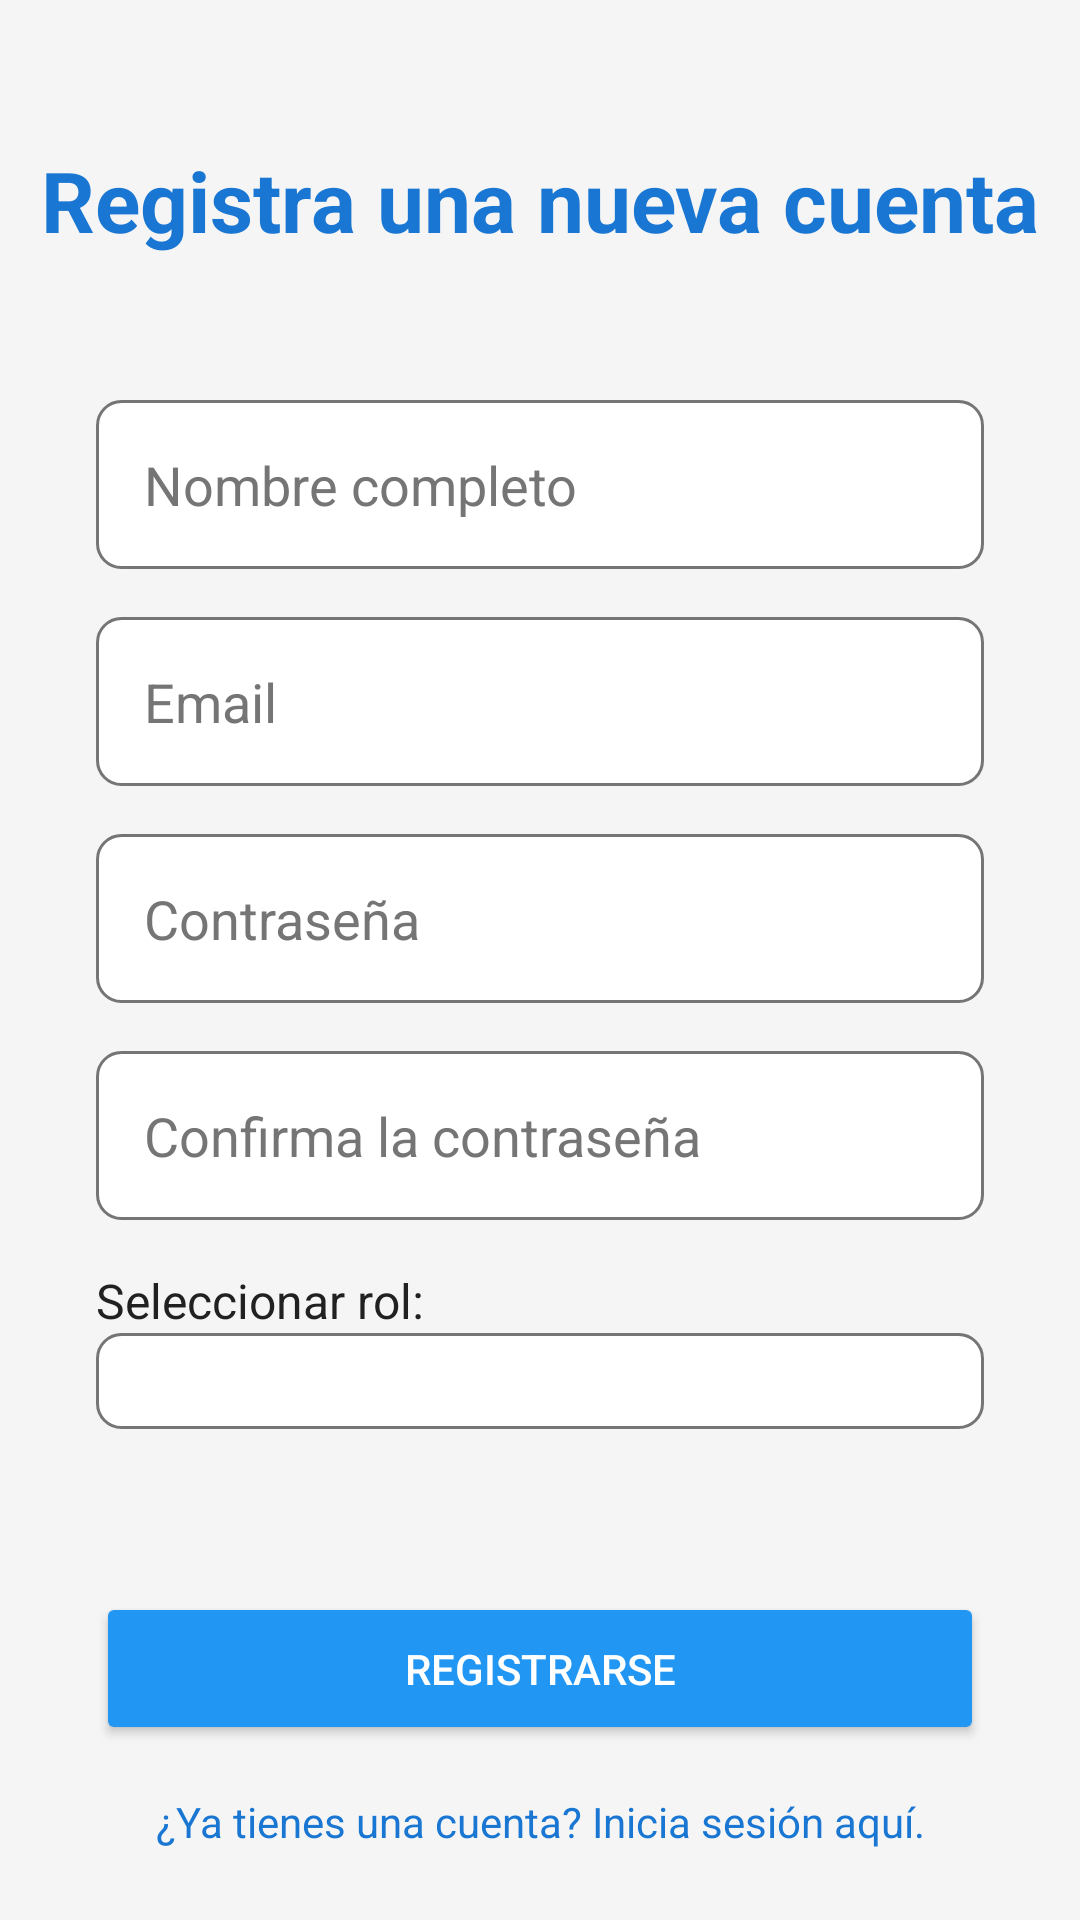

Android layout source for this screen:
<!-- AndroidManifest.xml: activity theme Theme.HospitalUniversitario.NoActionBar -->
<!-- res/layout/activity_register.xml -->
<?xml version="1.0" encoding="utf-8"?>
<androidx.constraintlayout.widget.ConstraintLayout xmlns:android="http://schemas.android.com/apk/res/android"
    xmlns:app="http://schemas.android.com/apk/res-auto"
    xmlns:tools="http://schemas.android.com/tools"
    android:id="@+id/main"
    android:layout_width="match_parent"
    android:layout_height="match_parent"
    tools:context=".RegisterActivity">

    <TextView
        android:id="@+id/tvRegisterTitle"
        android:layout_width="wrap_content"
        android:layout_height="wrap_content"
        android:text="@string/register_title"
        android:textSize="28sp"
        android:textStyle="bold"
        android:textColor="@color/colorPrimaryDark"
        android:layout_marginTop="48dp"
        app:layout_constraintTop_toTopOf="parent"
        app:layout_constraintStart_toStartOf="parent"
        app:layout_constraintEnd_toEndOf="parent" />

    <EditText
        android:id="@+id/etFullName"
        android:layout_width="0dp"
        android:layout_height="wrap_content"
        android:hint="@string/hint_full_name"
        android:inputType="textPersonName"
        android:padding="16dp"
        android:background="@drawable/rounded_edittext_background"
        android:layout_marginTop="48dp"
        android:layout_marginStart="32dp"
        android:layout_marginEnd="32dp"
        android:textColor="@color/colorTextPrimary"
        android:textColorHint="@color/colorTextSecondary"
        app:layout_constraintTop_toBottomOf="@+id/tvRegisterTitle"
        app:layout_constraintStart_toStartOf="parent"
        app:layout_constraintEnd_toEndOf="parent" />

    <EditText
        android:id="@+id/etEmail"
        android:layout_width="0dp"
        android:layout_height="wrap_content"
        android:hint="@string/hint_email"
        android:inputType="textEmailAddress"
        android:padding="16dp"
        android:background="@drawable/rounded_edittext_background"
        android:layout_marginTop="16dp"
        android:layout_marginStart="32dp"
        android:layout_marginEnd="32dp"
        android:textColor="@color/colorTextPrimary"
        android:textColorHint="@color/colorTextSecondary"
        app:layout_constraintTop_toBottomOf="@+id/etFullName"
        app:layout_constraintStart_toStartOf="parent"
        app:layout_constraintEnd_toEndOf="parent" />

    <EditText
        android:id="@+id/etPassword"
        android:layout_width="0dp"
        android:layout_height="wrap_content"
        android:hint="@string/hint_password"
        android:inputType="textPassword"
        android:padding="16dp"
        android:background="@drawable/rounded_edittext_background"
        android:layout_marginTop="16dp"
        android:layout_marginStart="32dp"
        android:layout_marginEnd="32dp"
        android:textColor="@color/colorTextPrimary"
        android:textColorHint="@color/colorTextSecondary"
        app:layout_constraintTop_toBottomOf="@+id/etEmail"
        app:layout_constraintStart_toStartOf="parent"
        app:layout_constraintEnd_toEndOf="parent" />

    <EditText
        android:id="@+id/etConfirmPassword"
        android:layout_width="0dp"
        android:layout_height="wrap_content"
        android:hint="@string/hint_confirm_password"
        android:inputType="textPassword"
        android:padding="16dp"
        android:background="@drawable/rounded_edittext_background"
        android:layout_marginTop="16dp"
        android:layout_marginStart="32dp"
        android:layout_marginEnd="32dp"
        android:textColor="@color/colorTextPrimary"
        android:textColorHint="@color/colorTextSecondary"
        app:layout_constraintTop_toBottomOf="@+id/etPassword"
        app:layout_constraintStart_toStartOf="parent"
        app:layout_constraintEnd_toEndOf="parent" />

    <TextView
        android:id="@+id/labelSelectRole"
        style="@style/DetailTextView"
        android:text="@string/label_select_role"
        app:layout_constraintTop_toBottomOf="@+id/etConfirmPassword"
        app:layout_constraintStart_toStartOf="parent"
        android:layout_marginTop="16dp" />

    <Spinner
        android:id="@+id/spinnerUserRole"
        android:layout_width="0dp"
        android:layout_height="wrap_content"
        android:background="@drawable/rounded_edittext_background"
        android:padding="16dp"
        android:spinnerMode="dropdown"
        android:layout_marginStart="32dp"
        android:layout_marginEnd="32dp"
        app:layout_constraintTop_toBottomOf="@+id/labelSelectRole"
        app:layout_constraintStart_toStartOf="parent"
        app:layout_constraintEnd_toEndOf="parent" />

    <Button
        android:id="@+id/btnRegister"
        android:layout_width="0dp"
        android:layout_height="wrap_content"
        android:layout_marginStart="32dp"
        android:layout_marginTop="124dp"
        android:layout_marginEnd="32dp"
        android:backgroundTint="@color/colorPrimary"
        android:padding="16dp"
        android:text="@string/button_register"
        android:textColor="@color/white"
        app:layout_constraintEnd_toEndOf="parent"
        app:layout_constraintHorizontal_bias="0.0"
        app:layout_constraintStart_toStartOf="parent"
        app:layout_constraintTop_toBottomOf="@+id/etConfirmPassword" />

    <TextView
        android:id="@+id/tvBackToLoginLink"
        android:layout_width="wrap_content"
        android:layout_height="wrap_content"
        android:text="@string/link_back_to_login"
        android:textColor="@color/colorPrimaryDark"
        android:layout_marginTop="16dp"
        app:layout_constraintTop_toBottomOf="@+id/btnRegister"
        app:layout_constraintStart_toStartOf="parent"
        app:layout_constraintEnd_toEndOf="parent" />

    <ProgressBar
        android:id="@+id/progressBar"
        android:layout_width="wrap_content"
        android:layout_height="wrap_content"
        android:visibility="gone"
        app:layout_constraintTop_toTopOf="parent"
        app:layout_constraintBottom_toBottomOf="parent"
        app:layout_constraintStart_toStartOf="parent"
        app:layout_constraintEnd_toEndOf="parent" />

</androidx.constraintlayout.widget.ConstraintLayout>
<!-- resources referenced by this layout -->
<resources>
  <color name="colorPrimary">#2196F3</color>
  <color name="colorPrimaryDark">#1976D2</color>
  <color name="colorTextPrimary">#212121</color>
  <color name="colorTextSecondary">#757575</color>
  <color name="white">#FFFFFFFF</color>
  <!-- drawable rounded_edittext_background (drawable) -->
  <?xml version="1.0" encoding="utf-8"?>
  <shape xmlns:android="http://schemas.android.com/apk/res/android">
      <solid android:color="@android:color/white"/>
      <corners android:radius="8dp"/>
      <stroke android:width="1dp" android:color="@color/colorTextSecondary"/>
  </shape>
  <string name="button_register">Registrarse</string>
  <string name="hint_confirm_password">Confirma la contraseña</string>
  <string name="hint_email">Email</string>
  <string name="hint_full_name">Nombre completo</string>
  <string name="hint_password">Contraseña</string>
  <string name="label_select_role">Seleccionar rol:</string>
  <string name="link_back_to_login">¿Ya tienes una cuenta? Inicia sesión aquí.</string>
  <string name="register_title">Registra una nueva cuenta</string>
  <style name="DetailTextView">
          <item name="android:layout_width">0dp</item>
          <item name="android:layout_height">wrap_content</item>
          <item name="android:textSize">16sp</item>
          <item name="android:textColor">@color/colorTextPrimary</item>
          <item name="android:paddingStart">32dp</item>
          <item name="android:paddingEnd">32dp</item>
          <item name="android:layout_marginTop">8dp</item>
      </style>
  <style name="Theme.HospitalUniversitario.NoActionBar" parent="Theme.MaterialComponents.DayNight.NoActionBar">
          <item name="colorPrimary">@color/colorPrimary</item>
          <item name="colorPrimaryVariant">@color/colorPrimaryDark</item>
          <item name="colorOnPrimary">@color/white</item>
          <item name="colorSecondary">@color/colorAccent</item>
          <item name="colorSecondaryVariant">@color/teal_700</item>
          <item name="colorOnSecondary">@color/black</item>
          <item name="android:statusBarColor" tools:targetApi="l">?attr/colorPrimaryVariant</item>
          <item name="android:windowBackground">@color/colorBackground</item>
          <item name="android:textColorPrimary">@color/colorTextPrimary</item>
          <item name="android:textColorSecondary">@color/colorTextSecondary</item>
      </style>
  <color name="colorAccent">#FFC107</color>
  <color name="teal_700">#FF018786</color>
  <color name="black">#FF000000</color>
  <color name="colorBackground">#F5F5F5</color>
</resources>
